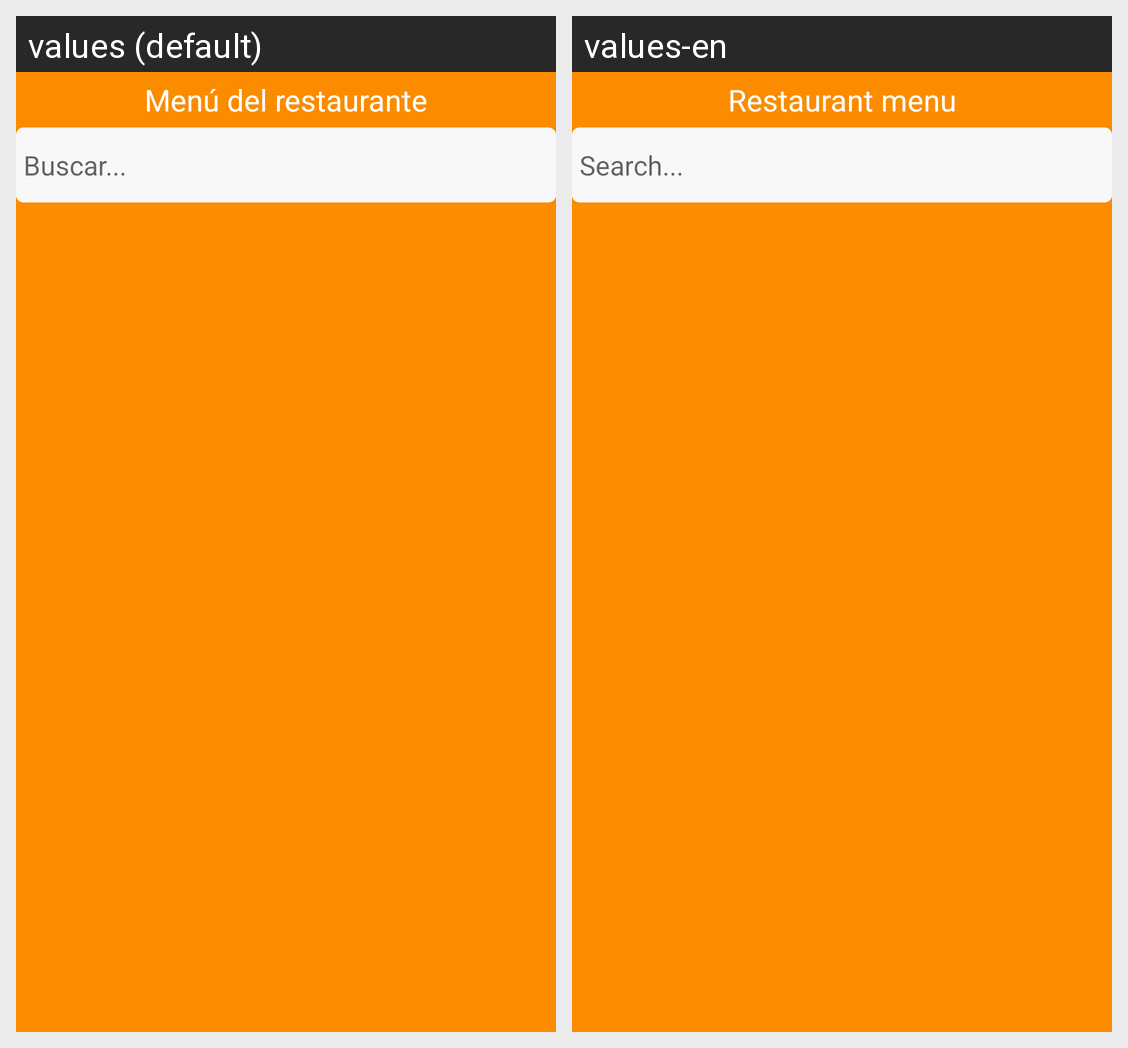

This grid shows one Android layout under two languages. Give, for every string resource on the screen, its name, the default text and each shown locale's text.
Android screen res/layout/activity_menu.xml rendered under 2 locales, left to right: values (default), values-en. Device: Nexus 5 (rendered at 1080×1920; each locale shown at half size, 540×960, under a caption strip naming it); theme AppTheme.
Strings drawn on this screen, with the default value and each locale's value (text and hints the layout hard-codes, and strings that could not be matched under every locale, appear in the picture but are not listed):

tv_title_menu
  values: Menú del restaurante
  values-en: Restaurant menu

et_search
  values: Buscar...
  values-en: Search...
